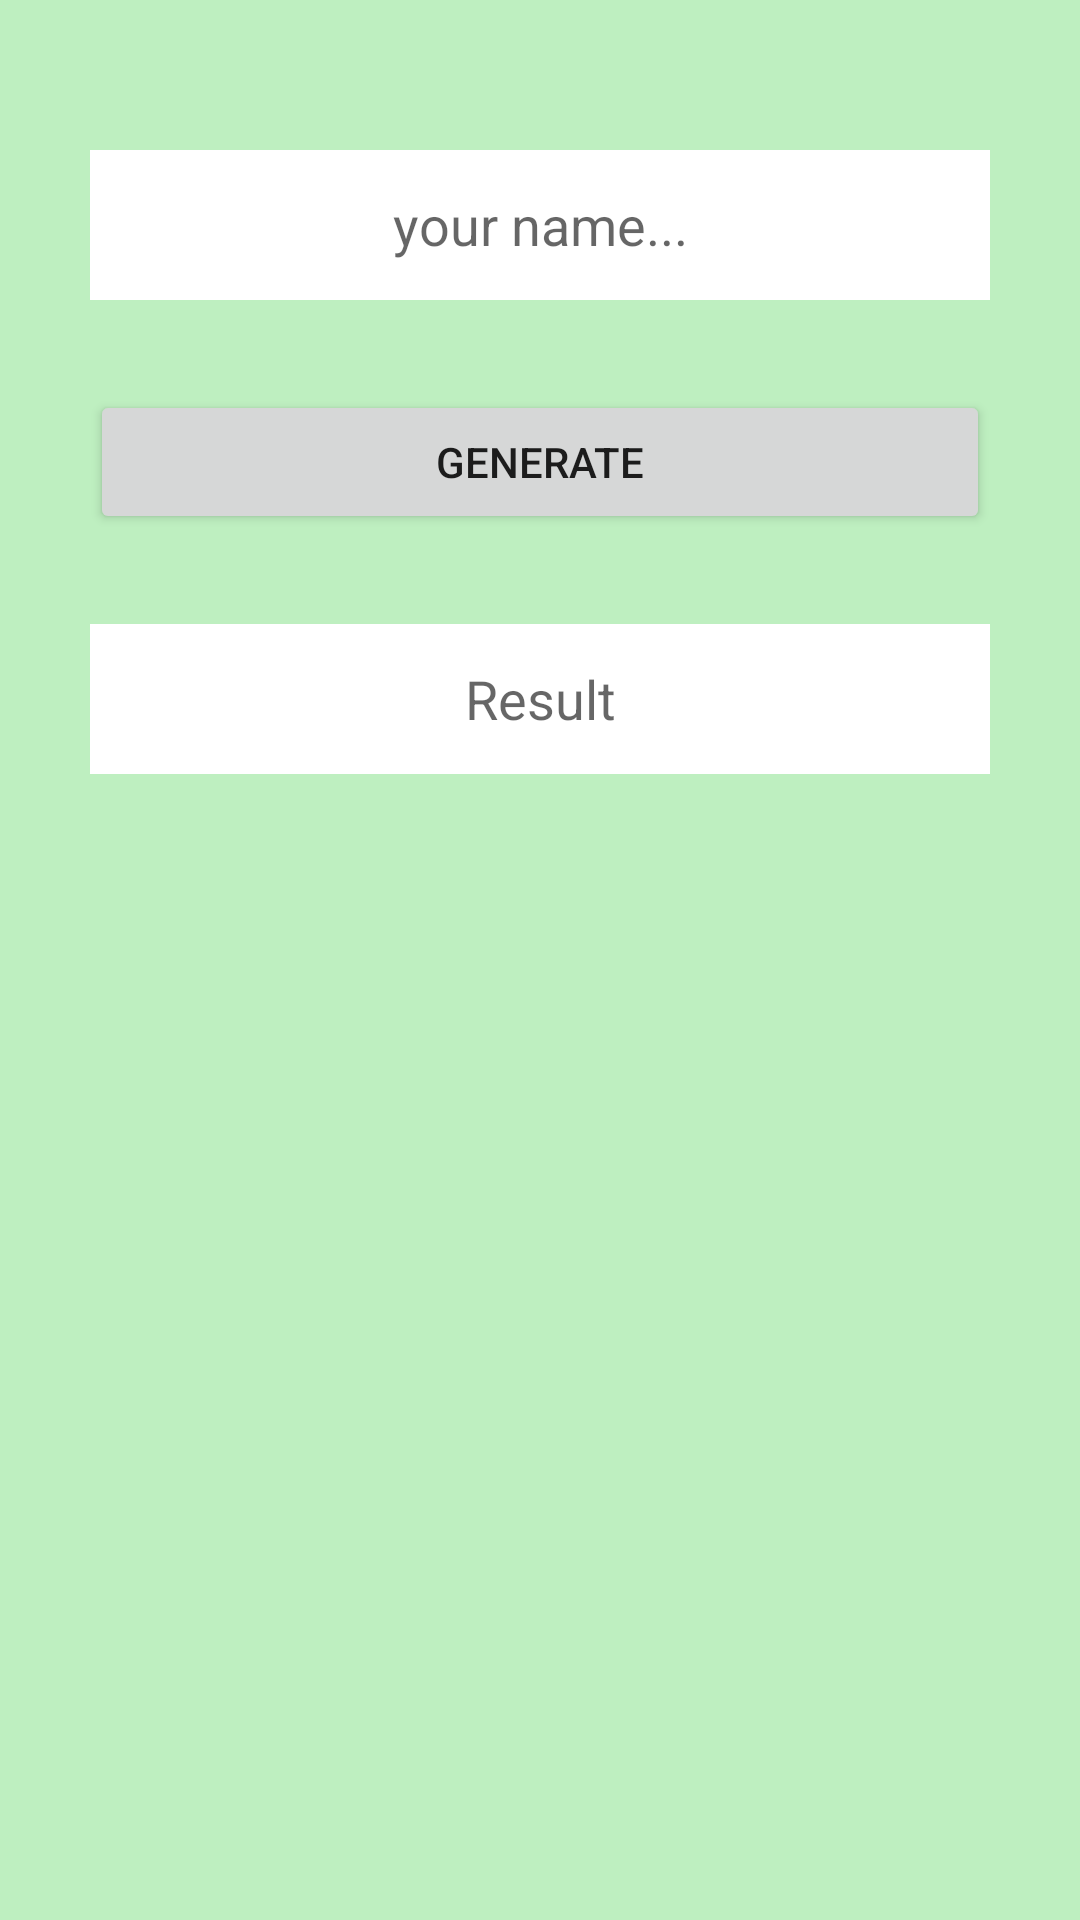

The Android layout XML behind this screen, and the referenced resources:
<!-- AndroidManifest.xml: application theme Theme.AppCompat.DayNight -->
<!-- res/layout/activity_edit_text.xml -->
<?xml version="1.0" encoding="utf-8"?>
<LinearLayout xmlns:android="http://schemas.android.com/apk/res/android"
    xmlns:app="http://schemas.android.com/apk/res-auto"
    xmlns:tools="http://schemas.android.com/tools"
    android:layout_width="match_parent"
    android:layout_height="match_parent"
    android:background="#BEEFC0"
    android:gravity="center_horizontal"
    android:orientation="vertical"
    tools:context=".EditText">

    <EditText
        android:id="@+id/name"
        android:layout_width="300dp"
        android:layout_height="50dp"
        android:layout_marginTop="50dp"
        android:background="#FFFFFF"
        android:ems="10"
        android:gravity="center"
        android:hint="your name..."
        android:inputType="textPersonName" />

    <Button
        android:id="@+id/button"
        android:layout_width="300dp"
        android:layout_height="wrap_content"
        android:layout_marginTop="30dp"
        android:text="Generate" />

    <EditText
        android:id="@+id/result"
        android:layout_width="300dp"
        android:layout_height="50dp"
        android:layout_marginTop="30dp"
        android:background="#FFFFFF"
        android:ems="10"
        android:gravity="center"
        android:hint="Result"
        android:inputType="textPersonName" />

</LinearLayout>
<!-- resources referenced by this layout -->
<resources>

</resources>
